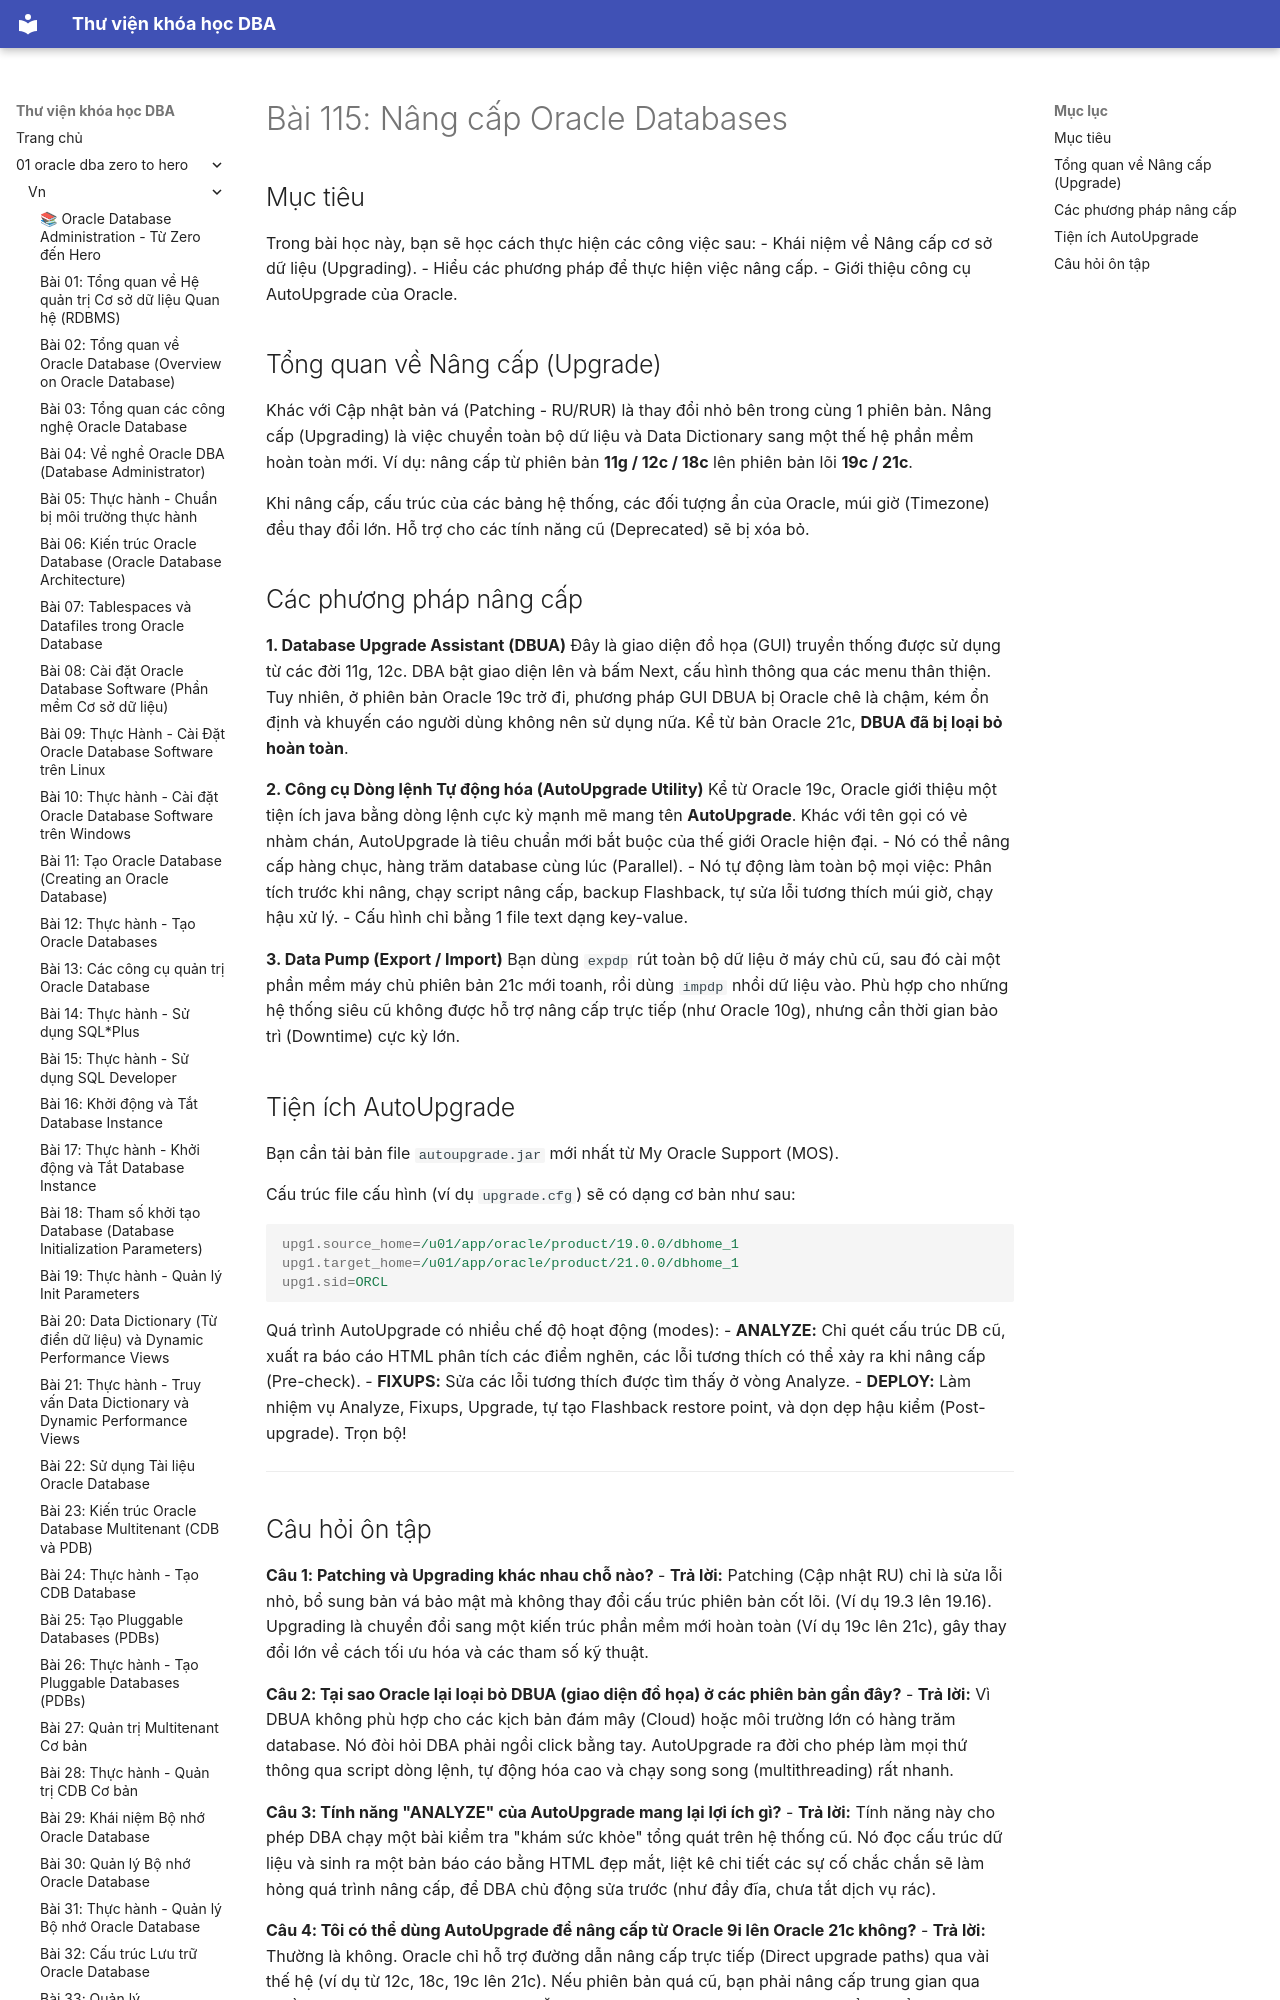

repository: quochuyag/MkDocs_local · page: 01-oracle-dba-zero-to-hero/vn/115-upgrading-oracle-databases/index.html · generator: mkdocs

---
title: 'Bài 115: Nâng cấp Oracle Databases'
course: 01-oracle-dba-zero-to-hero
source: Oracle-Database-Administration-from-Zero-to-Hero/VN/115-upgrading-oracle-databases.md
---

# Bài 115: Nâng cấp Oracle Databases

## Mục tiêu
Trong bài học này, bạn sẽ học cách thực hiện các công việc sau:
- Khái niệm về Nâng cấp cơ sở dữ liệu (Upgrading).
- Hiểu các phương pháp để thực hiện việc nâng cấp.
- Giới thiệu công cụ AutoUpgrade của Oracle.

## Tổng quan về Nâng cấp (Upgrade)
Khác với Cập nhật bản vá (Patching - RU/RUR) là thay đổi nhỏ bên trong cùng 1 phiên bản. Nâng cấp (Upgrading) là việc chuyển toàn bộ dữ liệu và Data Dictionary sang một thế hệ phần mềm hoàn toàn mới. Ví dụ: nâng cấp từ phiên bản **11g / 12c / 18c** lên phiên bản lõi **19c / 21c**.

Khi nâng cấp, cấu trúc của các bảng hệ thống, các đối tượng ẩn của Oracle, múi giờ (Timezone) đều thay đổi lớn. Hỗ trợ cho các tính năng cũ (Deprecated) sẽ bị xóa bỏ.
